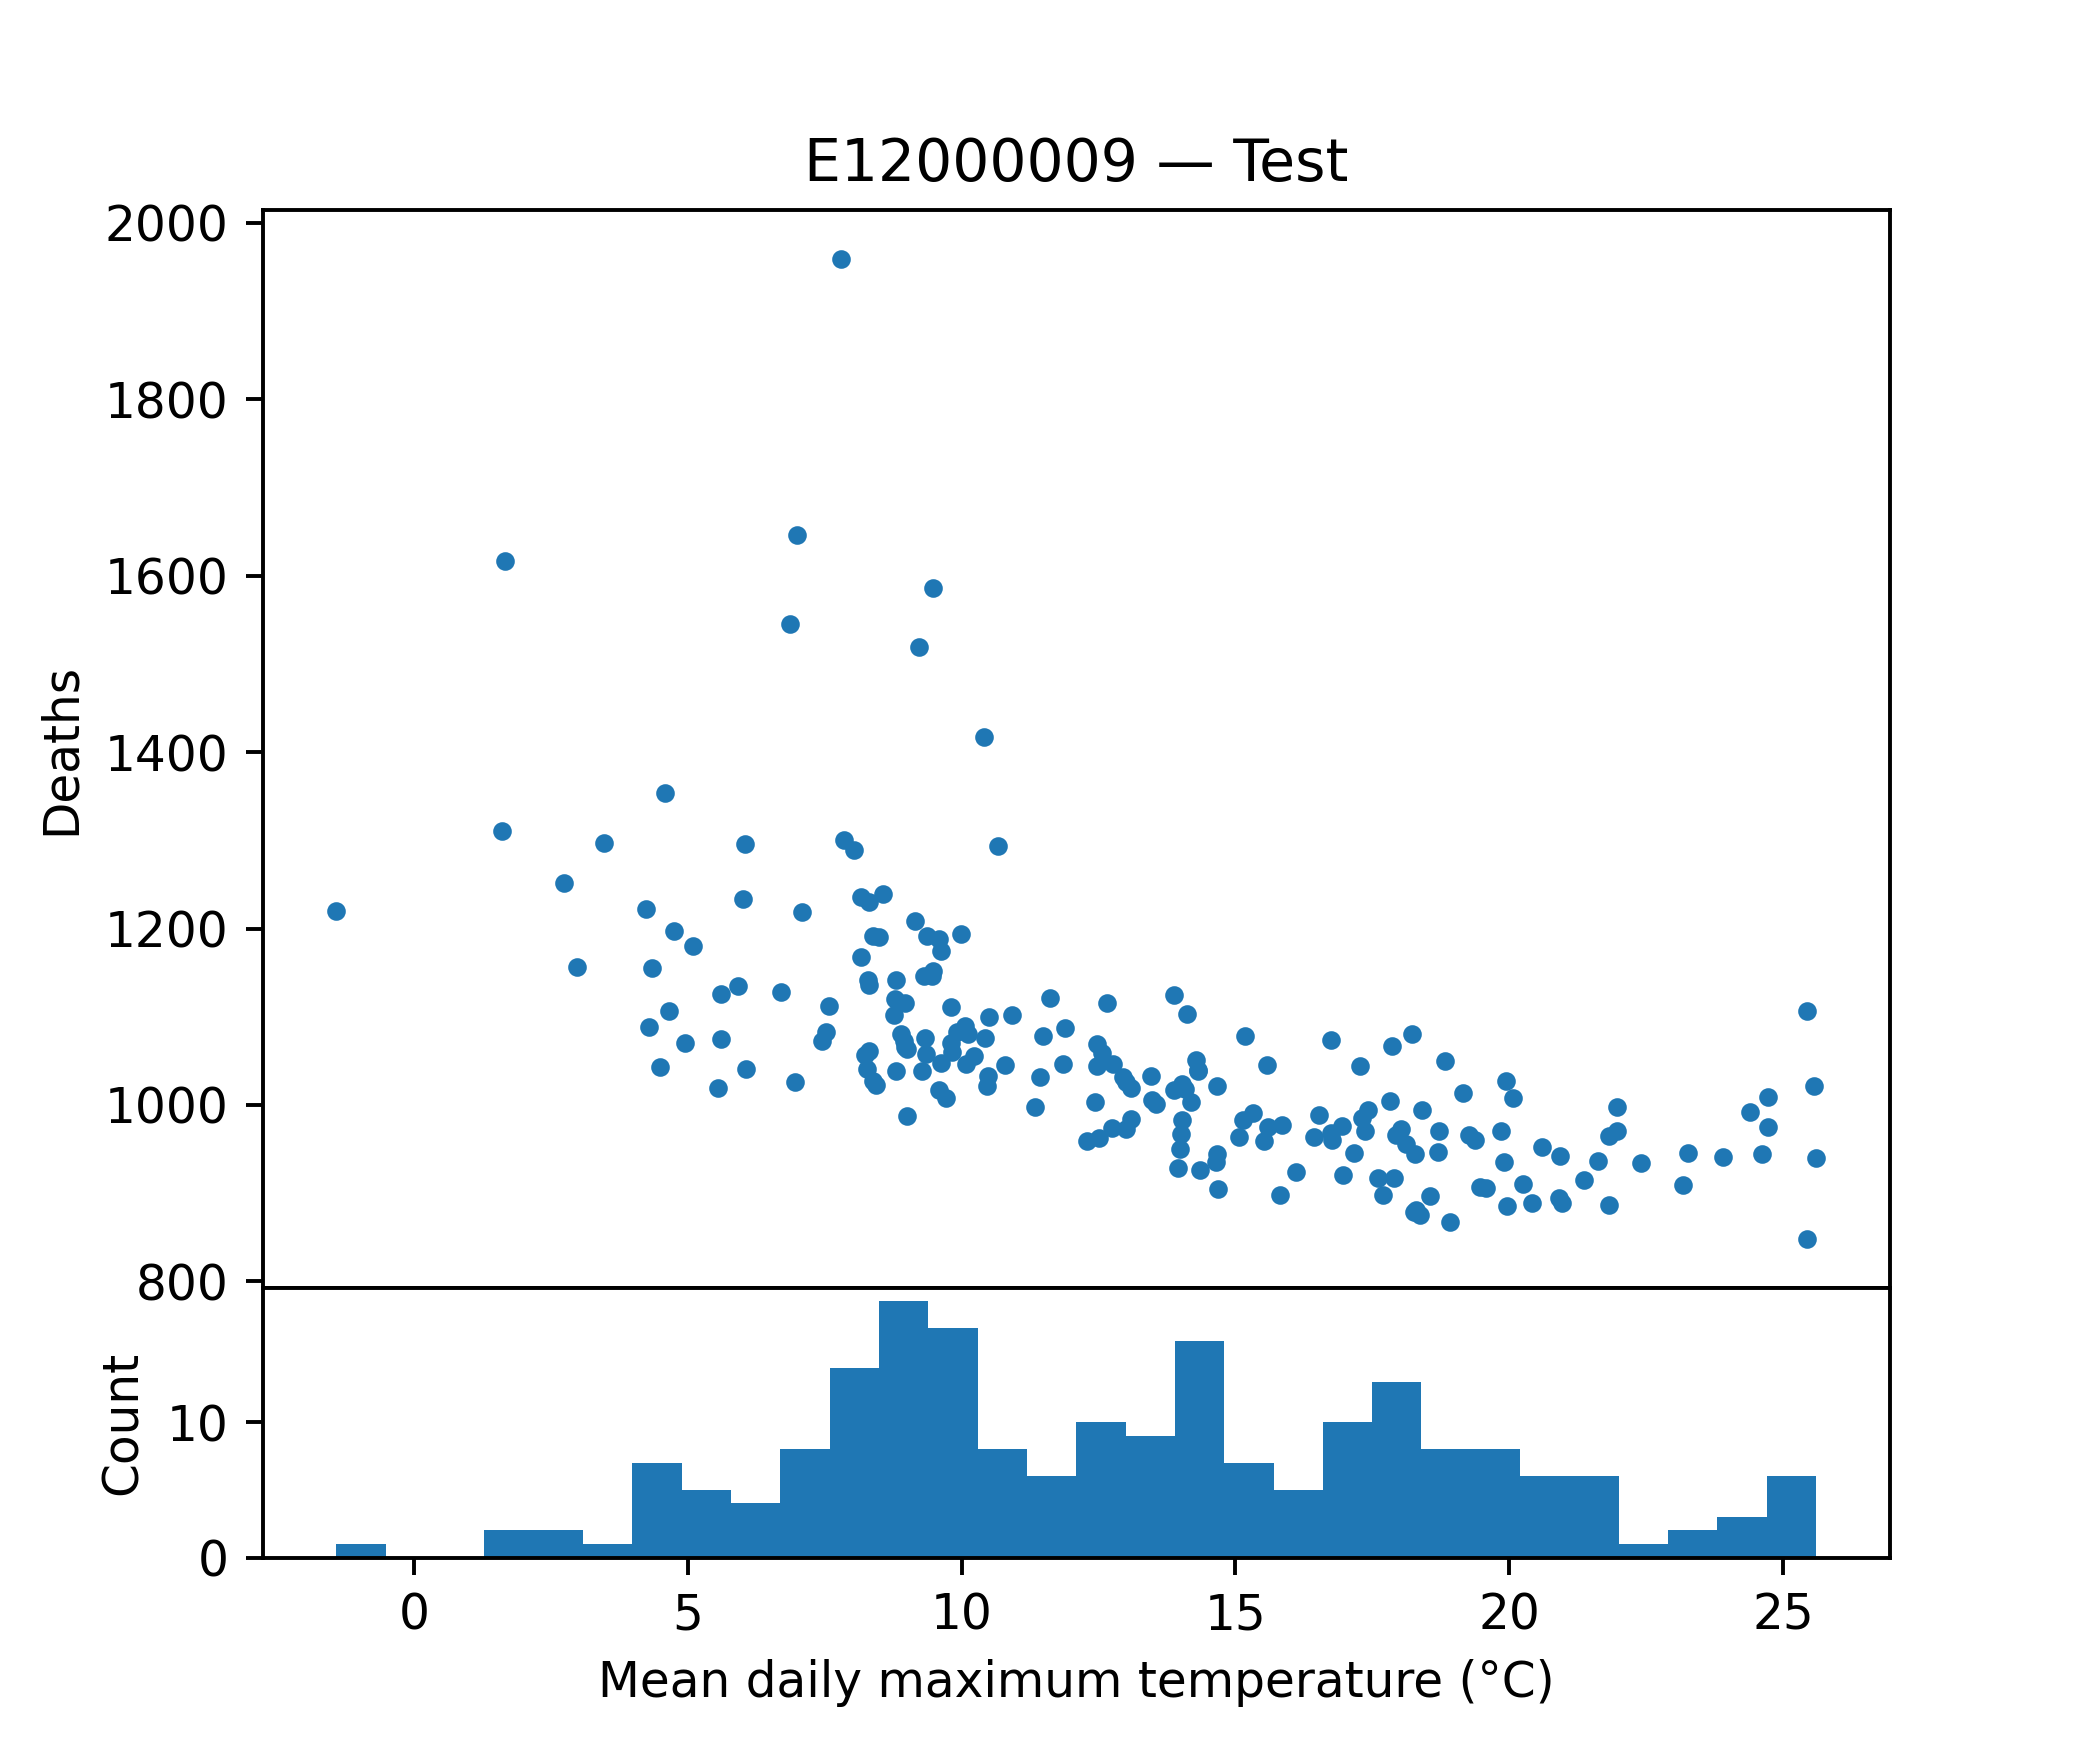

The file beside this chart, header and first rows:
tempmax, tempmin, temp, feelslikemax, feelslikemin, feelslike, humidity, precip, precipprob, precipcover, snowdepth, windspeed, winddir, sealevelpressure, cloudcover, visibility, deaths
20.31, 12.44, 16.19, 20.31, 12.44, 16.19, 82.26, 0.1787, 85.71, 5.359, 0.0, 22.33, 216.2, 1019, 57.21, 11.29, 930
21.24, 12.54, 16.77, 21.24, 12.54, 16.77, 82.84, 3.773, 28.57, 1.786, 0.0, 16.03, 139.5, 1020, 68.13, 8.571, 993
11.3, 6.229, 8.771, 10.93, 3.329, 6.886, 90.71, 1.362, 100.0, 5.953, 0.0, 26.47, 241.3, 999.0, 52.89, 14.5, 1056
16.57, 9.929, 13.37, 16.57, 9.2, 13.24, 86.81, 1.94, 85.71, 10.72, 0.0, 23.16, 236.5, 1014, 57.07, 12.47, 994
10.63, 5.571, 8.343, 10.1, 2.757, 6.714, 87.13, 1.738, 85.71, 16.67, 0.0, 32.34, 228.5, 1017, 67.43, 10.8, 1045
1.729, -2.657, -0.6143, -1.671, -7.3, -4.886, 85.6, 0.533, 71.43, 5.359, 0.0, 22.37, 100.4, 1031, 41.44, 10.46, 1104
9.729, 4.086, 7.114, 8.671, 2.757, 5.643, 92.56, 0.9831, 100.0, 5.953, 0.0, 20.06, 135.1, 1004, 69.97, 8.9, 1012
10.8, 3.171, 7.257, 9.829, 0.7857, 5.257, 84.93, 1.284, 71.43, 4.167, 0.0, 24.53, 205.4, 1015, 68.86, 15.23, 1012
16.37, 10.2, 13.34, 16.37, 9.514, 13.17, 89.1, 2.844, 100.0, 7.736, 0.0, 26.89, 236.2, 1014, 71.86, 9.329, 983
2.786, -1.671, 0.1143, -0.5714, -6.457, -4.086, 88.51, 0.162, 42.86, 3.57, 0.0, 22.33, 88.29, 1023, 52.49, 7.857, 1195
25.56, 14.9, 20.11, 25.53, 14.9, 20.11, 66.87, 0.0, 0.0, 0.0, 0.0, 18.73, 186.6, 1018, 54.74, 14.0, 1022
16.77, 8.214, 12.71, 16.77, 7.714, 12.56, 70.67, 0.7417, 57.14, 5.357, 0.0, 20.34, 247, 1015, 69.16, 18.44, 979
11.53, 2.386, 6.829, 10.87, -0.7, 4.729, 73.51, 1.521, 71.43, 2.979, 0.0, 24.6, 223.7, 1018, 62.96, 10.57, 1120
12.74, 6.671, 10.4, 12.74, 3.886, 9.414, 88.09, 4.157, 100.0, 11.31, 0.0, 32.54, 215.8, 1017, 65.84, 11.86, 992
8.986, 2.386, 5.586, 6.686, 0.1714, 3.357, 86.61, 0.67, 85.71, 4.169, 0.0, 20.44, 206.8, 1018, 66.23, 14.34, 1232
0.5857, -2.486, -0.9286, -3.257, -7.786, -5.729, 94.54, 21.17, 85.71, 8.929, 0.0, 24.96, 63.43, 1029, 74.39, 5.886, 1446
14.4, 8.057, 11.21, 14.4, 5.914, 10.66, 85.14, 0.6819, 71.43, 4.761, 0.0, 32.26, 222.5, 1006, 74.53, 15.29, 1010
17.83, 13.81, 15.53, 17.83, 13.64, 15.5, 88.44, 2.664, 85.71, 8.334, 0.0, 24.84, 239.8, 1017, 77.47, 9.0, 888
7.671, -1.271, 3.314, 6.357, -4.771, 0.9571, 69.6, 0.0, 0.0, 0.0, 0.0, 18.49, 121.8, 1023, 47.47, 10.7, 1083
5.414, -1.186, 2.114, 3.086, -4.143, -0.6571, 82.1, 0.018, 28.57, 1.191, 0.0, 19.39, 100.8, 1027, 50.77, 7.129, 1237
10.09, 4.643, 7.329, 9.043, 0.8143, 4.8, 85.74, 7.347, 100.0, 11.9, 0.0, 33.16, 162.6, 998.6, 74.76, 10.37, 1097
21.84, 12.11, 16.84, 21.91, 12.1, 16.84, 76.53, 0.772, 42.86, 4.167, 0.0, 15.86, 243.7, 1017, 63.23, 17.9, 1027
18.27, 12.5, 15.04, 18.27, 12.5, 15.04, 86.47, 4.859, 100.0, 14.88, 0.0, 26.99, 213, 1010, 64.77, 11.7, 885
20.64, 12.01, 16.39, 20.59, 11.54, 16.31, 78.67, 0.2096, 42.86, 2.381, 0.0, 25.29, 220.5, 1016, 62.2, 17.86, 924
8.586, 3.186, 5.971, 7.029, 0.3857, 3.4, 83.41, 0.981, 100.0, 7.141, 0.0, 23.89, 248.8, 1022, 77.0, 14.43, 1453
9.714, 3.429, 6.443, 7.729, -0.5286, 3.143, 82.44, 0.7129, 85.71, 5.951, 0.0, 33.87, 227.3, 1014, 54.49, 9.214, 1075
6.914, 2.886, 4.929, 4.786, -0.1143, 2.543, 92.16, 11.99, 57.14, 17.86, 0.0, 18.76, 288.8, 1034, 76.09, 10.31, 1275
6.014, 2.6, 4.571, 3.571, -0.9857, 1.357, 90.31, 1.427, 71.43, 5.357, 0.0, 22.4, 173, 1017, 81.79, 9.2, 1173
19.86, 9.886, 14.89, 19.86, 8.829, 14.77, 73.33, 0.0, 0.0, 0.0, 0.0, 25.71, 50.36, 1019, 63.79, 12.33, 970
7.329, 1.7, 4.557, 3.743, -2.557, 0.5429, 84.97, 0.772, 85.71, 8.333, 0.05714, 33.17, 263.6, 1012, 58.9, 10.14, 1345
17.69, 10.49, 14.01, 17.69, 9.729, 13.84, 81.53, 3.352, 57.14, 9.524, 0.0, 20.83, 199.6, 1017, 69.43, 12.4, 898
17.24, 10.27, 13.69, 17.24, 9.543, 13.51, 85.44, 4.006, 85.71, 14.29, 0.0, 19.3, 205.5, 1015, 52.27, 8.157, 912
17.86, 12.56, 15.13, 17.86, 12.56, 15.13, 84.99, 7.076, 85.71, 27.38, 0.01429, 28.77, 196, 1004, 60.5, 11.07, 1039
8.171, 3.129, 5.4, 5.729, -0.07143, 2.457, 83.0, 3.163, 85.71, 8.929, 0.0, 24.69, 271.2, 1010, 59.21, 11.74, 1121
18.23, 7.329, 13.01, 18.23, 5.314, 12.49, 74.43, 0.002286, 14.29, 0.5957, 0.0, 16.04, 161.7, 1023, 56.1, 7.729, 1080
17.44, 11.16, 14.26, 17.44, 10.71, 14.14, 85.63, 1.784, 85.71, 5.357, 0.0, 22.07, 214.8, 1014, 74.8, 20.27, 868
18.76, 10.9, 14.49, 18.76, 10.71, 14.47, 76.79, 0.2319, 28.57, 2.381, 0.0, 19.93, 231.6, 1016, 40.4, 12.97, 881
11.87, 6.2, 8.957, 11.34, 3.414, 6.914, 84.93, 2.047, 71.43, 7.739, 0.0, 26.97, 221.9, 997, 72.19, 10.13, 997
10.23, 4.986, 7.914, 9.3, 1.571, 5.429, 86.53, 3.314, 100.0, 9.523, 0.0, 29.31, 262.4, 1006, 69.44, 13.8, 1055
13.09, 7.657, 10.39, 13.09, 4.629, 9.357, 83.17, 3.797, 100.0, 12.5, 0.0, 30.91, 190.2, 1004, 78.11, 9.486, 984
11.94, 6.114, 9.171, 11.46, 3.2, 7.871, 86.4, 2.158, 85.71, 5.954, 0.0, 25.69, 163.3, 1014, 55.21, 12.41, 963
6.814, 1.614, 4.229, 6.029, -0.6571, 2.4, 92.8, 0.9336, 71.43, 4.167, 0.0, 15.74, 172.9, 1022, 65.41, 8.271, 1097
14.31, 6.6, 10.53, 14.31, 3.786, 9.443, 79.39, 1.247, 57.14, 9.524, 0.0, 29.83, 111.9, 1014, 58.39, 10.1, 919
12.41, 7.271, 9.771, 12.41, 5.3, 8.771, 87.23, 0.8961, 71.43, 11.9, 0.0, 21.74, 140.4, 1012, 63.8, 10.96, 1091
15.17, 8.314, 11.86, 15.17, 7.114, 11.53, 78.86, 0.3584, 28.57, 1.191, 0.0, 23.26, 126.9, 1027, 62.29, 8.871, 957
19.41, 12.34, 15.71, 19.41, 12.34, 15.71, 87.91, 2.066, 71.43, 8.334, 0.0, 17.44, 219.1, 1014, 70.91, 8.8, 914
8.571, 4.414, 6.743, 7.571, 3.029, 5.443, 92.2, 1.258, 85.71, 6.546, 0.0, 17.4, 201.9, 1018, 80.23, 8.943, 1089
9.6, 3.729, 6.429, 8.114, -0.04286, 3.6, 81.99, 1.241, 85.71, 6.549, 0.0, 27.27, 208.3, 1021, 49.1, 10.34, 1205
16.69, 7.657, 12.0, 16.69, 5.886, 11.44, 75.0, 0.2424, 28.57, 1.191, 0.0, 28.3, 135.2, 1017, 38.6, 10.47, 1018
14.86, 7.386, 10.87, 14.86, 5.843, 10.04, 78.54, 0.7686, 71.43, 5.356, 0.02857, 25.07, 223.7, 1012, 49.59, 9.943, 932
18.47, 11.96, 15.01, 18.47, 11.96, 15.01, 84.04, 2.358, 100.0, 16.67, 0.0, 23.69, 267.8, 1016, 57.96, 12.77, 925
20.07, 13.87, 17.07, 20.07, 13.87, 17.07, 81.29, 3.235, 71.43, 14.88, 0.0, 26.96, 173.2, 1015, 70.93, 10.14, 967
10.14, 5.4, 7.471, 8.814, 1.514, 4.571, 87.3, 0.641, 71.43, 6.547, 0.0, 33.49, 260.2, 1027, 78.71, 8.1, 1095
10.39, 1.9, 6.157, 9.257, -1.2, 3.371, 71.29, 0.08086, 42.86, 2.381, 0.0, 27.67, 96.36, 1020, 60.73, 17.29, 1079
8.757, 4.043, 6.7, 6.771, 0.2571, 3.171, 85.34, 4.083, 100.0, 29.76, 0.0, 37.17, 243.3, 1001, 62.5, 10.93, 1157
18.99, 12.23, 15.53, 18.99, 12.1, 15.53, 81.9, 0.8404, 57.14, 9.524, 0.0, 25.06, 219.2, 1009, 54.16, 10.27, 911
14.99, 9.229, 12.51, 14.99, 8.571, 12.4, 84.61, 0.6149, 71.43, 4.761, 0.0, 30.54, 254.7, 1015, 72.67, 12.59, 1019
3.714, -0.5143, 1.443, 0.5286, -4.186, -2.1, 85.24, 0.1269, 57.14, 3.571, 0.0, 20.43, 47.24, 1020, 60.89, 7.586, 1205
12.77, 6.729, 9.586, 12.77, 3.471, 7.957, 87.37, 1.411, 85.71, 5.357, 0.0, 30.07, 164.1, 1005, 63.37, 12.16, 994
11.71, 5.814, 8.443, 10.73, 2.3, 5.914, 87.49, 5.692, 100.0, 11.91, 0.0, 31.57, 231.4, 1016, 61.67, 8.614, 1078
... 144 more rows
